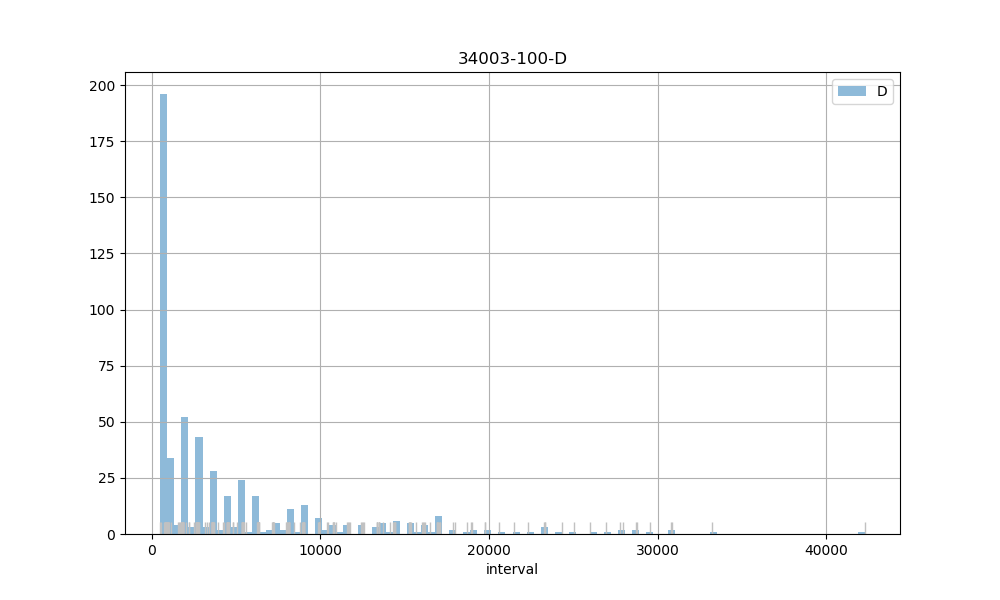

The table this chart was drawn from, first rows:
count, 544.00
mean, 4736
std, 6176
min, 506
25%, 903
50%, 1825
75%, 5442
max, 42275
